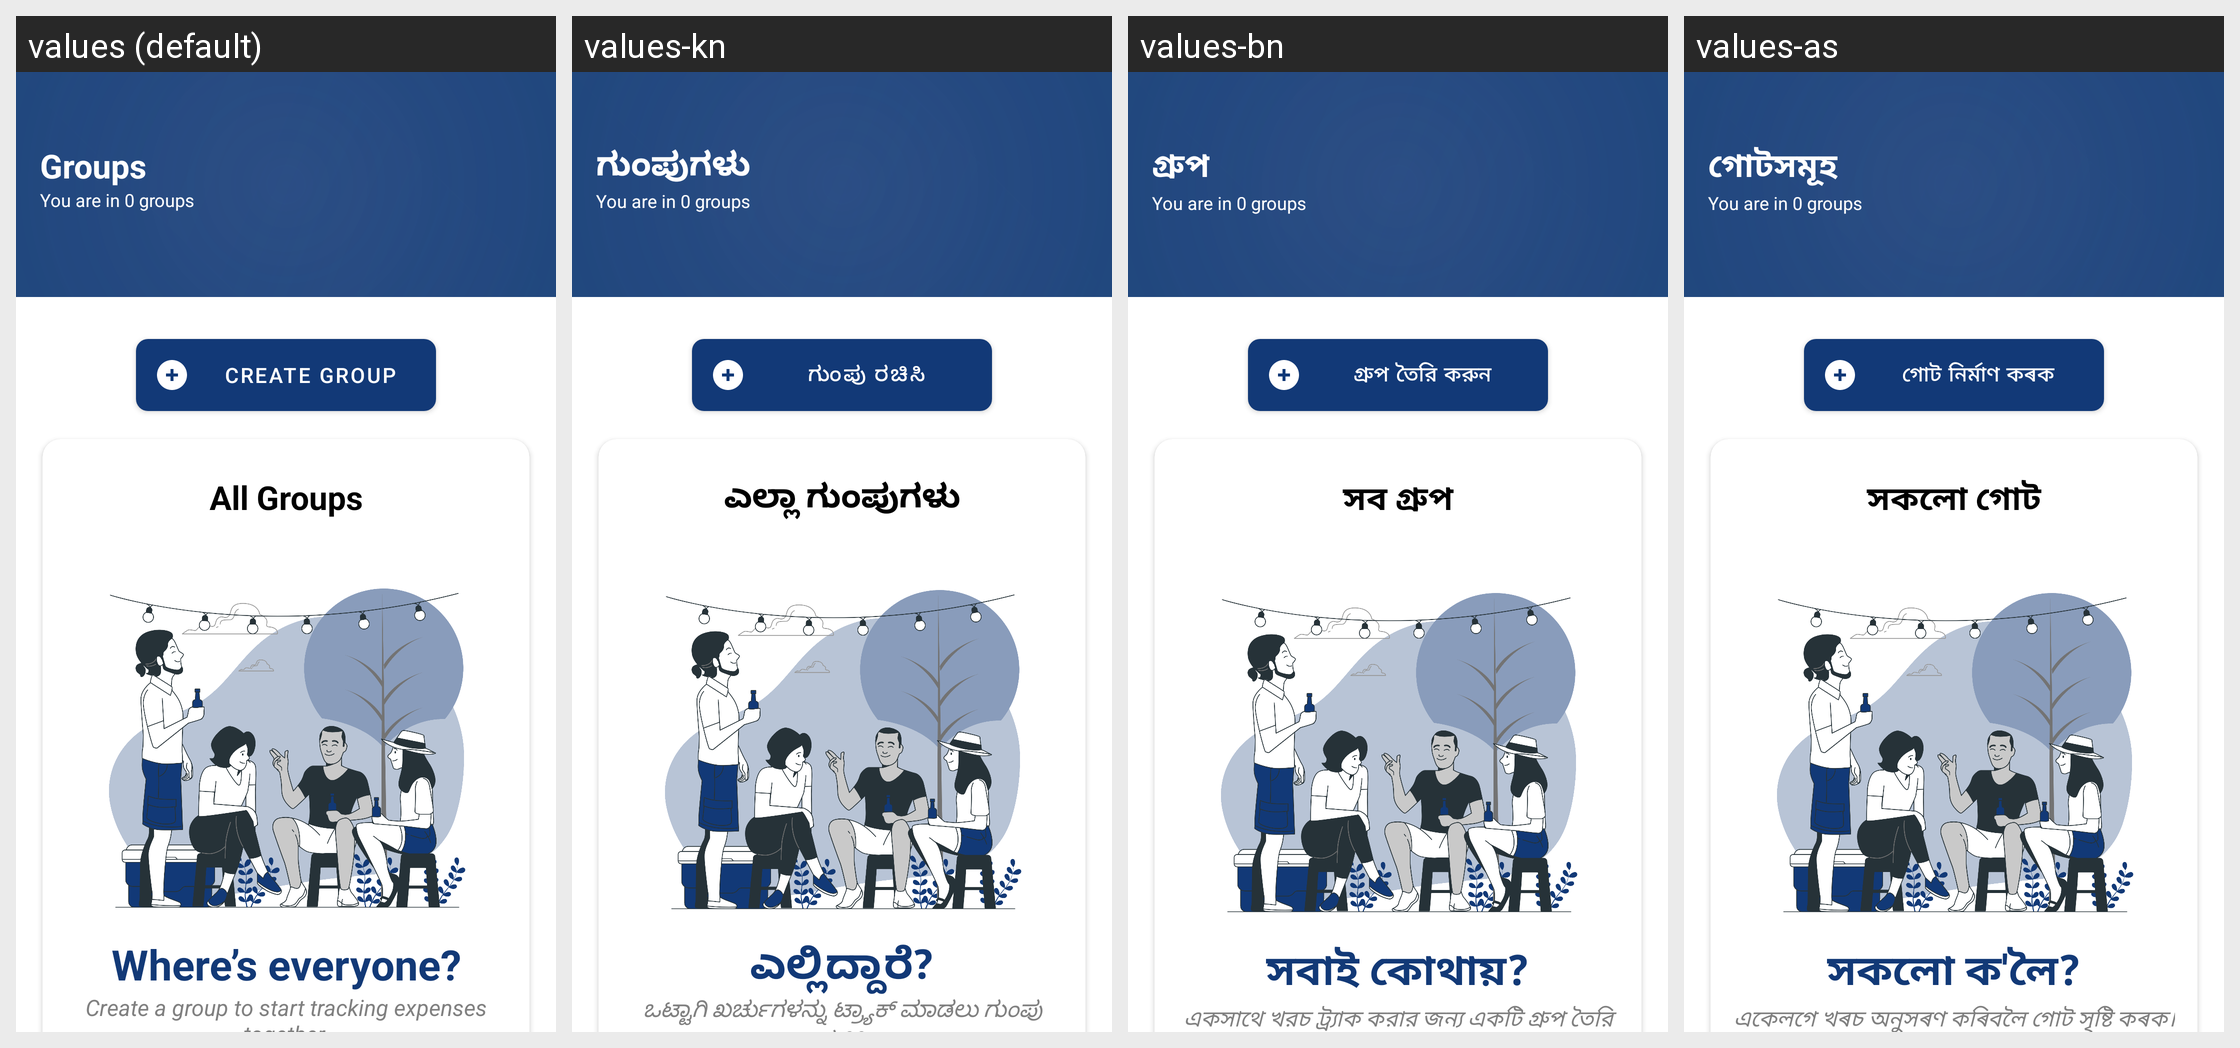

Strings drawn on this Android screen and how each of the app's shown locales translates them:
Android screen res/layout/fragment_group.xml rendered under 4 locales, left to right: values (default), values-kn, values-bn, values-as. Device: Nexus 5 (rendered at 1080×1920; each locale shown at half size, 540×960, under a caption strip naming it); theme AppTheme.
Other locales in the repository, not shown: values-bho, values-gu, values-har, values-hi, values-ml, values-mr, values-or, values-pa, values-raj, values-ta, values-te.
Strings drawn on this screen, with the default value and each locale's value (text and hints the layout hard-codes, and strings that could not be matched under every locale, appear in the picture but are not listed):

groups
  values: Groups
  values-kn: ಗುಂಪುಗಳು
  values-bn: গ্রুপ
  values-as: গোটসমূহ

add_group
  values: Create group
  values-kn: ಗುಂಪು ರಚಿಸಿ
  values-bn: গ্রুপ তৈরি করুন
  values-as: গোট নিৰ্মাণ কৰক

all_groups
  values: All Groups
  values-kn: ಎಲ್ಲಾ ಗುಂಪುಗಳು
  values-bn: সব গ্রুপ
  values-as: সকলো গোট

where_s_everyone
  values: Where’s everyone?
  values-kn: ಎಲ್ಲಿದ್ದಾರೆ?
  values-bn: সবাই কোথায়?
  values-as: সকলো ক'লৈ?

create_a_group_to_start_tracking_expenses_together
  values: Create a group to start tracking expenses together.
  values-kn: ಒಟ್ಟಾಗಿ ಖರ್ಚುಗಳನ್ನು ಟ್ರ್ಯಾಕ್ ಮಾಡಲು ಗುಂಪು ರಚಿಸಿ
  values-bn: একসাথে খরচ ট্র্যাক করার জন্য একটি গ্রুপ তৈরি করুন।
  values-as: একেলগে খৰচ অনুসৰণ কৰিবলৈ গোট সৃষ্টি কৰক।
